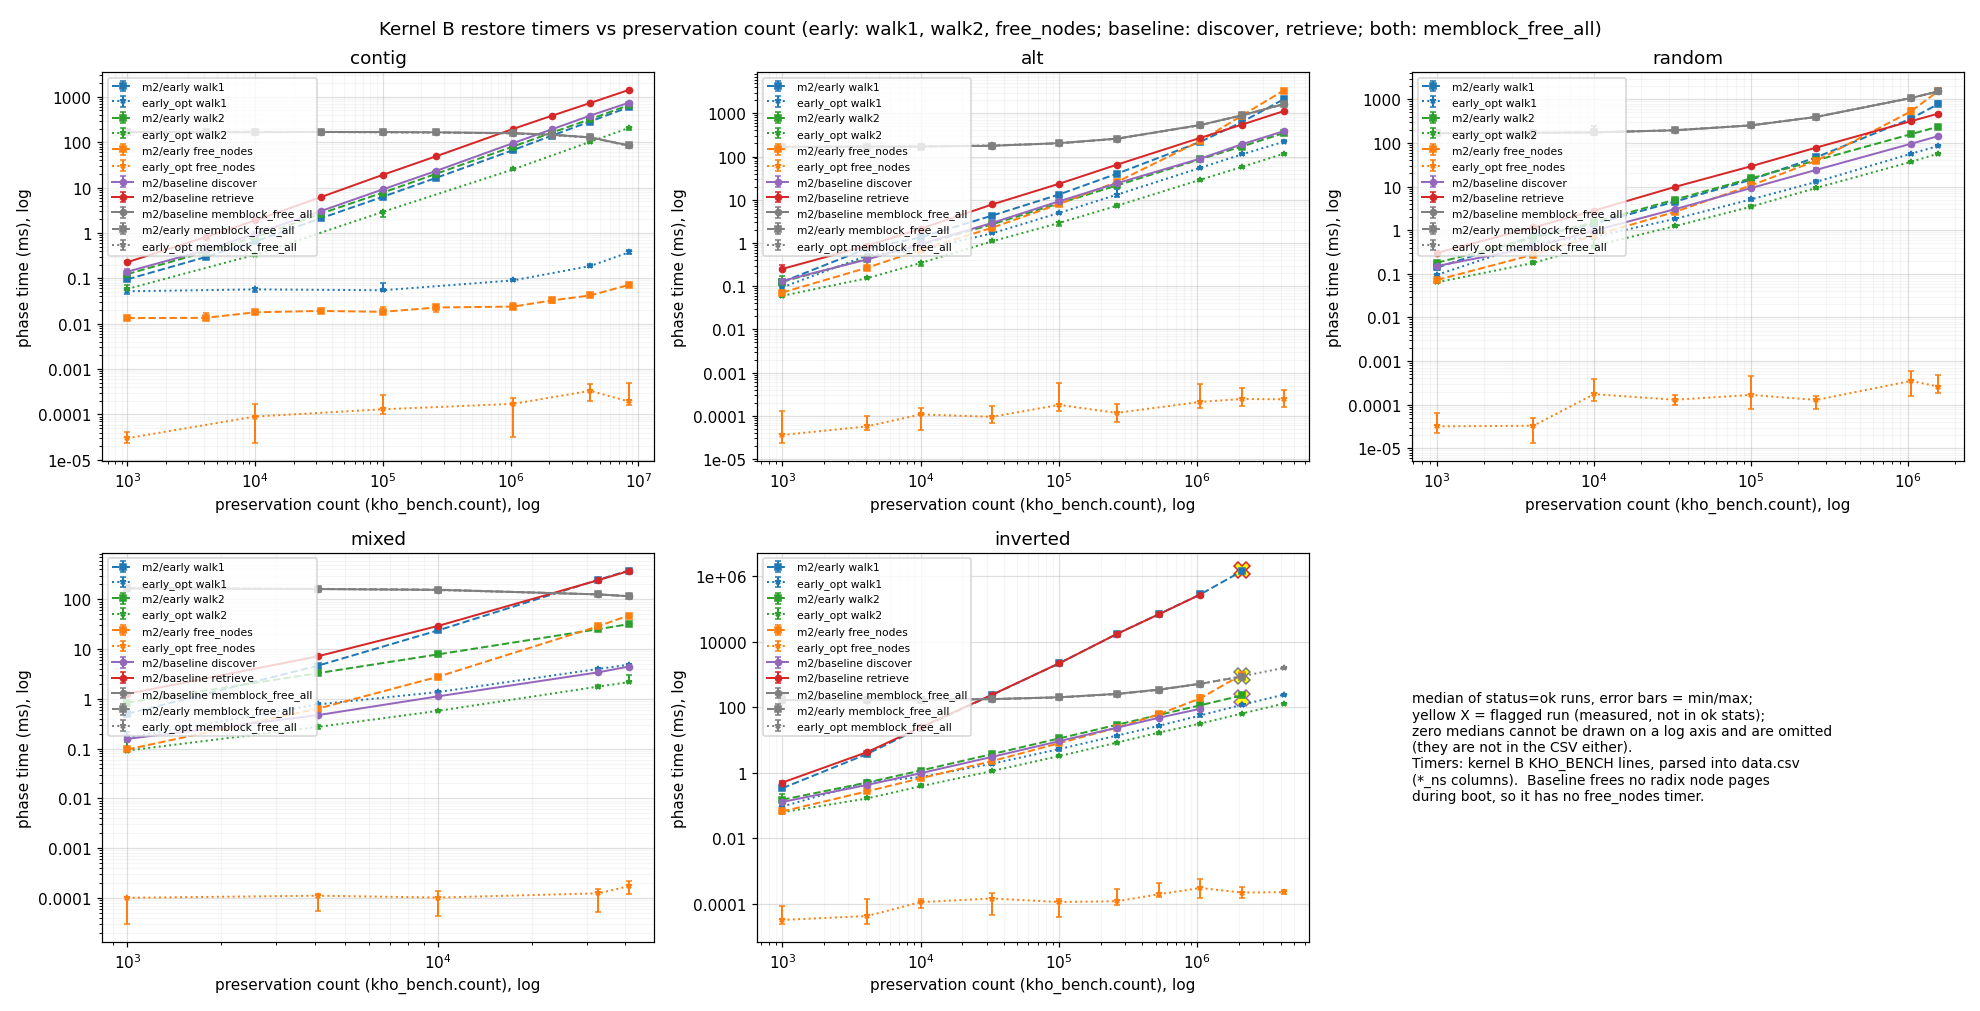

Values plotted in this chart, from the file beside it:
graph, panel, dataset, pattern, mode, variant, count, metric, unit, point_kind, n_rows, n_runs, median, min, max, plotted_value, flags, data_csv, raw_logs
restore_phases_vs_count, contig, m2, contig, m2/early, early, 1000, walk1, ms, median, 5, 5, 0.095, 0.09265, 0.09713, 0.095, , kho-bench/results/m2/data.csv, kho-bench/results/m2/raw/early_contig_10…
restore_phases_vs_count, contig, m2, contig, m2/early, early, 4096, walk1, ms, median, 5, 5, 0.2945, 0.2904, 0.3645, 0.2945, , kho-bench/results/m2/data.csv, kho-bench/results/m2/raw/early_contig_40…
restore_phases_vs_count, contig, m2, contig, m2/early, early, 10000, walk1, ms, median, 5, 5, 0.6525, 0.6292, 0.6981, 0.6525, , kho-bench/results/m2/data.csv, kho-bench/results/m2/raw/early_contig_10…
restore_phases_vs_count, contig, m2, contig, m2/early, early, 32768, walk1, ms, median, 5, 5, 2.108, 2.022, 2.719, 2.108, , kho-bench/results/m2/data.csv, kho-bench/results/m2/raw/early_contig_32…
restore_phases_vs_count, contig, m2, contig, m2/early, early, 100000, walk1, ms, median, 5, 5, 6.27, 5.776, 6.334, 6.27, , kho-bench/results/m2/data.csv, kho-bench/results/m2/raw/early_contig_10…
restore_phases_vs_count, contig, m2, contig, m2/early, early, 262144, walk1, ms, median, 5, 5, 16.42, 16.38, 17.01, 16.42, , kho-bench/results/m2/data.csv, kho-bench/results/m2/raw/early_contig_26…
restore_phases_vs_count, contig, m2, contig, m2/early, early, 1048576, walk1, ms, median, 5, 5, 67.1, 62.18, 67.9, 67.1, , kho-bench/results/m2/data.csv, kho-bench/results/m2/raw/early_contig_10…
restore_phases_vs_count, contig, m2, contig, m2/early, early, 2097152, walk1, ms, median, 5, 5, 139, 138.4, 139.8, 139, , kho-bench/results/m2/data.csv, kho-bench/results/m2/raw/early_contig_20…
restore_phases_vs_count, contig, m2, contig, m2/early, early, 4194304, walk1, ms, median, 5, 5, 285.5, 283.3, 289, 285.5, , kho-bench/results/m2/data.csv, kho-bench/results/m2/raw/early_contig_41…
restore_phases_vs_count, contig, m2, contig, m2/early, early, 8388608, walk1, ms, median, 5, 5, 589, 530, 593.6, 589, , kho-bench/results/m2/data.csv, kho-bench/results/m2/raw/early_contig_83…
restore_phases_vs_count, contig, m3, contig, early_opt, early_opt, 1000, walk1, ms, median, 5, 5, 0.0519, 0.04519, 0.05721, 0.0519, , kho-bench/results/m3/data.csv, kho-bench/results/m3/raw/early_opt_conti…
restore_phases_vs_count, contig, m3, contig, early_opt, early_opt, 10000, walk1, ms, median, 5, 5, 0.057, 0.05073, 0.0598, 0.057, , kho-bench/results/m3/data.csv, kho-bench/results/m3/raw/early_opt_conti…
restore_phases_vs_count, contig, m3, contig, early_opt, early_opt, 100000, walk1, ms, median, 5, 5, 0.0546, 0.05219, 0.07899, 0.0546, , kho-bench/results/m3/data.csv, kho-bench/results/m3/raw/early_opt_conti…
restore_phases_vs_count, contig, m3, contig, early_opt, early_opt, 1048576, walk1, ms, median, 5, 5, 0.09, 0.08801, 0.09852, 0.09, , kho-bench/results/m3/data.csv, kho-bench/results/m3/raw/early_opt_conti…
restore_phases_vs_count, contig, m3, contig, early_opt, early_opt, 4194304, walk1, ms, median, 5, 5, 0.1863, 0.1807, 0.21, 0.1863, , kho-bench/results/m3/data.csv, kho-bench/results/m3/raw/early_opt_conti…
restore_phases_vs_count, contig, m3, contig, early_opt, early_opt, 8388608, walk1, ms, median, 5, 5, 0.3718, 0.3434, 0.4183, 0.3718, , kho-bench/results/m3/data.csv, kho-bench/results/m3/raw/early_opt_conti…
restore_phases_vs_count, contig, m2, contig, m2/early, early, 1000, walk2, ms, median, 5, 5, 0.1239, 0.1192, 0.1382, 0.1239, , kho-bench/results/m2/data.csv, kho-bench/results/m2/raw/early_contig_10…
restore_phases_vs_count, contig, m2, contig, m2/early, early, 4096, walk2, ms, median, 5, 5, 0.3801, 0.3678, 0.4075, 0.3801, , kho-bench/results/m2/data.csv, kho-bench/results/m2/raw/early_contig_40…
restore_phases_vs_count, contig, m2, contig, m2/early, early, 10000, walk2, ms, median, 5, 5, 0.8105, 0.7987, 0.8954, 0.8105, , kho-bench/results/m2/data.csv, kho-bench/results/m2/raw/early_contig_10…
restore_phases_vs_count, contig, m2, contig, m2/early, early, 32768, walk2, ms, median, 5, 5, 2.664, 2.598, 2.744, 2.664, , kho-bench/results/m2/data.csv, kho-bench/results/m2/raw/early_contig_32…
restore_phases_vs_count, contig, m2, contig, m2/early, early, 100000, walk2, ms, median, 5, 5, 7.738, 7.641, 7.954, 7.738, , kho-bench/results/m2/data.csv, kho-bench/results/m2/raw/early_contig_10…
restore_phases_vs_count, contig, m2, contig, m2/early, early, 262144, walk2, ms, median, 5, 5, 20.15, 19.95, 20.48, 20.15, , kho-bench/results/m2/data.csv, kho-bench/results/m2/raw/early_contig_26…
restore_phases_vs_count, contig, m2, contig, m2/early, early, 1048576, walk2, ms, median, 5, 5, 80.35, 79.4, 81.11, 80.35, , kho-bench/results/m2/data.csv, kho-bench/results/m2/raw/early_contig_10…
restore_phases_vs_count, contig, m2, contig, m2/early, early, 2097152, walk2, ms, median, 5, 5, 161.9, 161.3, 163.2, 161.9, , kho-bench/results/m2/data.csv, kho-bench/results/m2/raw/early_contig_20…
restore_phases_vs_count, contig, m2, contig, m2/early, early, 4194304, walk2, ms, median, 5, 5, 320.7, 318.7, 321.8, 320.7, , kho-bench/results/m2/data.csv, kho-bench/results/m2/raw/early_contig_41…
restore_phases_vs_count, contig, m2, contig, m2/early, early, 8388608, walk2, ms, median, 5, 5, 651.1, 644.7, 652.6, 651.1, , kho-bench/results/m2/data.csv, kho-bench/results/m2/raw/early_contig_83…
restore_phases_vs_count, contig, m3, contig, early_opt, early_opt, 1000, walk2, ms, median, 5, 5, 0.05848, 0.05606, 0.07088, 0.05848, , kho-bench/results/m3/data.csv, kho-bench/results/m3/raw/early_opt_conti…
restore_phases_vs_count, contig, m3, contig, early_opt, early_opt, 10000, walk2, ms, median, 5, 5, 0.3307, 0.3069, 0.3432, 0.3307, , kho-bench/results/m3/data.csv, kho-bench/results/m3/raw/early_opt_conti…
restore_phases_vs_count, contig, m3, contig, early_opt, early_opt, 100000, walk2, ms, median, 5, 5, 2.914, 2.286, 3.044, 2.914, , kho-bench/results/m3/data.csv, kho-bench/results/m3/raw/early_opt_conti…
restore_phases_vs_count, contig, m3, contig, early_opt, early_opt, 1048576, walk2, ms, median, 5, 5, 25.14, 24.06, 26.51, 25.14, , kho-bench/results/m3/data.csv, kho-bench/results/m3/raw/early_opt_conti…
restore_phases_vs_count, contig, m3, contig, early_opt, early_opt, 4194304, walk2, ms, median, 5, 5, 101.9, 97.8, 106.4, 101.9, , kho-bench/results/m3/data.csv, kho-bench/results/m3/raw/early_opt_conti…
restore_phases_vs_count, contig, m3, contig, early_opt, early_opt, 8388608, walk2, ms, median, 5, 5, 204.1, 190.4, 210.3, 204.1, , kho-bench/results/m3/data.csv, kho-bench/results/m3/raw/early_opt_conti…
restore_phases_vs_count, contig, m2, contig, m2/early, early, 1000, free_nodes, ms, median, 5, 5, 0.0133, 0.01278, 0.01408, 0.0133, , kho-bench/results/m2/data.csv, kho-bench/results/m2/raw/early_contig_10…
restore_phases_vs_count, contig, m2, contig, m2/early, early, 4096, free_nodes, ms, median, 5, 5, 0.01347, 0.01276, 0.0172, 0.01347, , kho-bench/results/m2/data.csv, kho-bench/results/m2/raw/early_contig_40…
restore_phases_vs_count, contig, m2, contig, m2/early, early, 10000, free_nodes, ms, median, 5, 5, 0.01783, 0.01729, 0.01917, 0.01783, , kho-bench/results/m2/data.csv, kho-bench/results/m2/raw/early_contig_10…
restore_phases_vs_count, contig, m2, contig, m2/early, early, 32768, free_nodes, ms, median, 5, 5, 0.01912, 0.01678, 0.01984, 0.01912, , kho-bench/results/m2/data.csv, kho-bench/results/m2/raw/early_contig_32…
restore_phases_vs_count, contig, m2, contig, m2/early, early, 100000, free_nodes, ms, median, 5, 5, 0.01825, 0.01746, 0.02384, 0.01825, , kho-bench/results/m2/data.csv, kho-bench/results/m2/raw/early_contig_10…
restore_phases_vs_count, contig, m2, contig, m2/early, early, 262144, free_nodes, ms, median, 5, 5, 0.02275, 0.01809, 0.02469, 0.02275, , kho-bench/results/m2/data.csv, kho-bench/results/m2/raw/early_contig_26…
restore_phases_vs_count, contig, m2, contig, m2/early, early, 1048576, free_nodes, ms, median, 5, 5, 0.02384, 0.02222, 0.028, 0.02384, , kho-bench/results/m2/data.csv, kho-bench/results/m2/raw/early_contig_10…
restore_phases_vs_count, contig, m2, contig, m2/early, early, 2097152, free_nodes, ms, median, 5, 5, 0.03248, 0.02864, 0.03567, 0.03248, , kho-bench/results/m2/data.csv, kho-bench/results/m2/raw/early_contig_20…
restore_phases_vs_count, contig, m2, contig, m2/early, early, 4194304, free_nodes, ms, median, 5, 5, 0.04187, 0.04099, 0.04522, 0.04187, , kho-bench/results/m2/data.csv, kho-bench/results/m2/raw/early_contig_41…
restore_phases_vs_count, contig, m2, contig, m2/early, early, 8388608, free_nodes, ms, median, 5, 5, 0.0713, 0.06935, 0.07408, 0.0713, , kho-bench/results/m2/data.csv, kho-bench/results/m2/raw/early_contig_83…
restore_phases_vs_count, contig, m3, contig, early_opt, early_opt, 1000, free_nodes, ms, median, 5, 5, 0.000030, 0.000023, 0.000042, 0.000030, , kho-bench/results/m3/data.csv, kho-bench/results/m3/raw/early_opt_conti…
restore_phases_vs_count, contig, m3, contig, early_opt, early_opt, 10000, free_nodes, ms, median, 5, 5, 0.000090, 0.000024, 0.000166, 0.000090, , kho-bench/results/m3/data.csv, kho-bench/results/m3/raw/early_opt_conti…
restore_phases_vs_count, contig, m3, contig, early_opt, early_opt, 100000, free_nodes, ms, median, 5, 5, 0.000130, 0.000102, 0.000266, 0.000130, , kho-bench/results/m3/data.csv, kho-bench/results/m3/raw/early_opt_conti…
restore_phases_vs_count, contig, m3, contig, early_opt, early_opt, 1048576, free_nodes, ms, median, 5, 5, 0.000171, 0.000032, 0.000231, 0.000171, , kho-bench/results/m3/data.csv, kho-bench/results/m3/raw/early_opt_conti…
restore_phases_vs_count, contig, m3, contig, early_opt, early_opt, 4194304, free_nodes, ms, median, 5, 5, 0.000332, 0.000198, 0.000458, 0.000332, , kho-bench/results/m3/data.csv, kho-bench/results/m3/raw/early_opt_conti…
restore_phases_vs_count, contig, m3, contig, early_opt, early_opt, 8388608, free_nodes, ms, median, 5, 5, 0.000194, 0.000164, 0.000494, 0.000194, , kho-bench/results/m3/data.csv, kho-bench/results/m3/raw/early_opt_conti…
restore_phases_vs_count, contig, m2, contig, m2/baseline, baseline, 1000, discover, ms, median, 5, 5, 0.1404, 0.1321, 0.1611, 0.1404, , kho-bench/results/m2/data.csv, kho-bench/results/m2/raw/baseline_contig…
restore_phases_vs_count, contig, m2, contig, m2/baseline, baseline, 4096, discover, ms, median, 5, 5, 0.417, 0.4063, 0.5715, 0.417, , kho-bench/results/m2/data.csv, kho-bench/results/m2/raw/baseline_contig…
restore_phases_vs_count, contig, m2, contig, m2/baseline, baseline, 10000, discover, ms, median, 5, 5, 0.958, 0.947, 1.032, 0.958, , kho-bench/results/m2/data.csv, kho-bench/results/m2/raw/baseline_contig…
restore_phases_vs_count, contig, m2, contig, m2/baseline, baseline, 32768, discover, ms, median, 5, 5, 3.036, 2.817, 3.122, 3.036, , kho-bench/results/m2/data.csv, kho-bench/results/m2/raw/baseline_contig…
restore_phases_vs_count, contig, m2, contig, m2/baseline, baseline, 100000, discover, ms, median, 5, 5, 9.13, 8.155, 9.365, 9.13, , kho-bench/results/m2/data.csv, kho-bench/results/m2/raw/baseline_contig…
restore_phases_vs_count, contig, m2, contig, m2/baseline, baseline, 262144, discover, ms, median, 5, 5, 23.35, 22.85, 24.1, 23.35, , kho-bench/results/m2/data.csv, kho-bench/results/m2/raw/baseline_contig…
restore_phases_vs_count, contig, m2, contig, m2/baseline, baseline, 1048576, discover, ms, median, 5, 5, 95.66, 90.71, 96.94, 95.66, , kho-bench/results/m2/data.csv, kho-bench/results/m2/raw/baseline_contig…
restore_phases_vs_count, contig, m2, contig, m2/baseline, baseline, 2097152, discover, ms, median, 5, 5, 191.4, 180.3, 194, 191.4, , kho-bench/results/m2/data.csv, kho-bench/results/m2/raw/baseline_contig…
restore_phases_vs_count, contig, m2, contig, m2/baseline, baseline, 4194304, discover, ms, median, 5, 5, 384.5, 368.2, 386.8, 384.5, , kho-bench/results/m2/data.csv, kho-bench/results/m2/raw/baseline_contig…
restore_phases_vs_count, contig, m2, contig, m2/baseline, baseline, 8388608, discover, ms, median, 5, 5, 738.2, 737.2, 768.1, 738.2, , kho-bench/results/m2/data.csv, kho-bench/results/m2/raw/baseline_contig…
restore_phases_vs_count, contig, m2, contig, m2/baseline, baseline, 1000, retrieve, ms, median, 5, 5, 0.227, 0.2238, 0.2379, 0.227, , kho-bench/results/m2/data.csv, kho-bench/results/m2/raw/baseline_contig…
restore_phases_vs_count, contig, m2, contig, m2/baseline, baseline, 4096, retrieve, ms, median, 5, 5, 0.8101, 0.7883, 0.9196, 0.8101, , kho-bench/results/m2/data.csv, kho-bench/results/m2/raw/baseline_contig…
... 379 more rows
